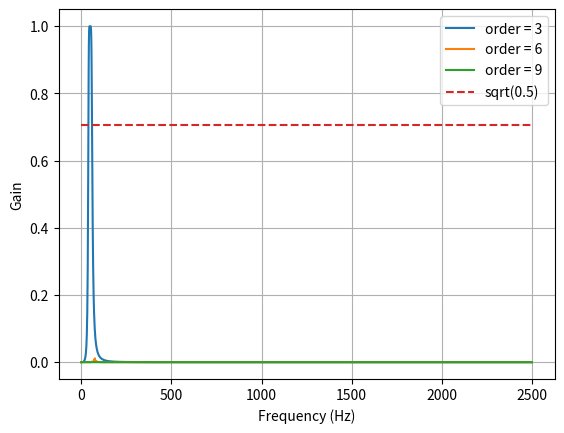

This figure's Python source: (Note: this script raises an exception after producing the figure.)
from scipy.signal import butter, lfilter


def butter_bandpass(lowcut, highcut, fs, order=5):
    nyq = 0.5 * fs
    low = lowcut / nyq
    high = highcut / nyq
    b, a = butter(order, [low, high], btype='band')
    return b, a


def butter_bandpass_filter(data, lowcut, highcut, fs, order=5):
    b, a = butter_bandpass(lowcut, highcut, fs, order=order)
    y = lfilter(b, a, data)
    return y


if __name__ == "__main__":
    import numpy as np
    import matplotlib.pyplot as plt
    from scipy.signal import freqz

    # Sample rate and desired cutoff frequencies (in Hz).
    fs = 5000.0
    lowcut = 40
    highcut = 60

    # Plot the frequency response for a few different orders.
    plt.figure(1)
    plt.clf()
    for order in [3, 6, 9]:
        b, a = butter_bandpass(lowcut, highcut, fs, order=order)
        w, h = freqz(b, a, worN=2000)
        plt.plot((fs * 0.5 / np.pi) * w, abs(h), label="order = %d" % order)

    plt.plot([0, 0.5 * fs], [np.sqrt(0.5), np.sqrt(0.5)],
             '--', label='sqrt(0.5)')
    plt.xlabel('Frequency (Hz)')
    plt.ylabel('Gain')
    plt.grid(True)
    plt.legend(loc='best')

    # Filter a noisy signal.
    T = 0.05
    nsamples = T * fs
    t = np.linspace(0, T, nsamples, endpoint=False)
    a = 0.02
    f0 = 50.0
    x = 0.1 * np.sin(2 * np.pi * 1.2 * np.sqrt(t))
    x += 0.01 * np.cos(2 * np.pi * 312 * t + 0.1)
    x += a * np.cos(2 * np.pi * f0 * t + .11)
    x += 0.03 * np.square(2 * np.pi * 2000 * t)
    plt.figure(2)
    plt.clf()
    plt.plot(t, x, label='Noisy signal')

    y = butter_bandpass_filter(x, lowcut, highcut, fs, order=2)
    plt.plot(t, y, label='Filtered signal (%g Hz)' % f0)
    plt.xlabel('time (seconds)')
    plt.hlines([-a, a], 0, T, linestyles='--')
    plt.grid(True)
    plt.axis('tight')
    plt.legend(loc='upper left')

    plt.show()
